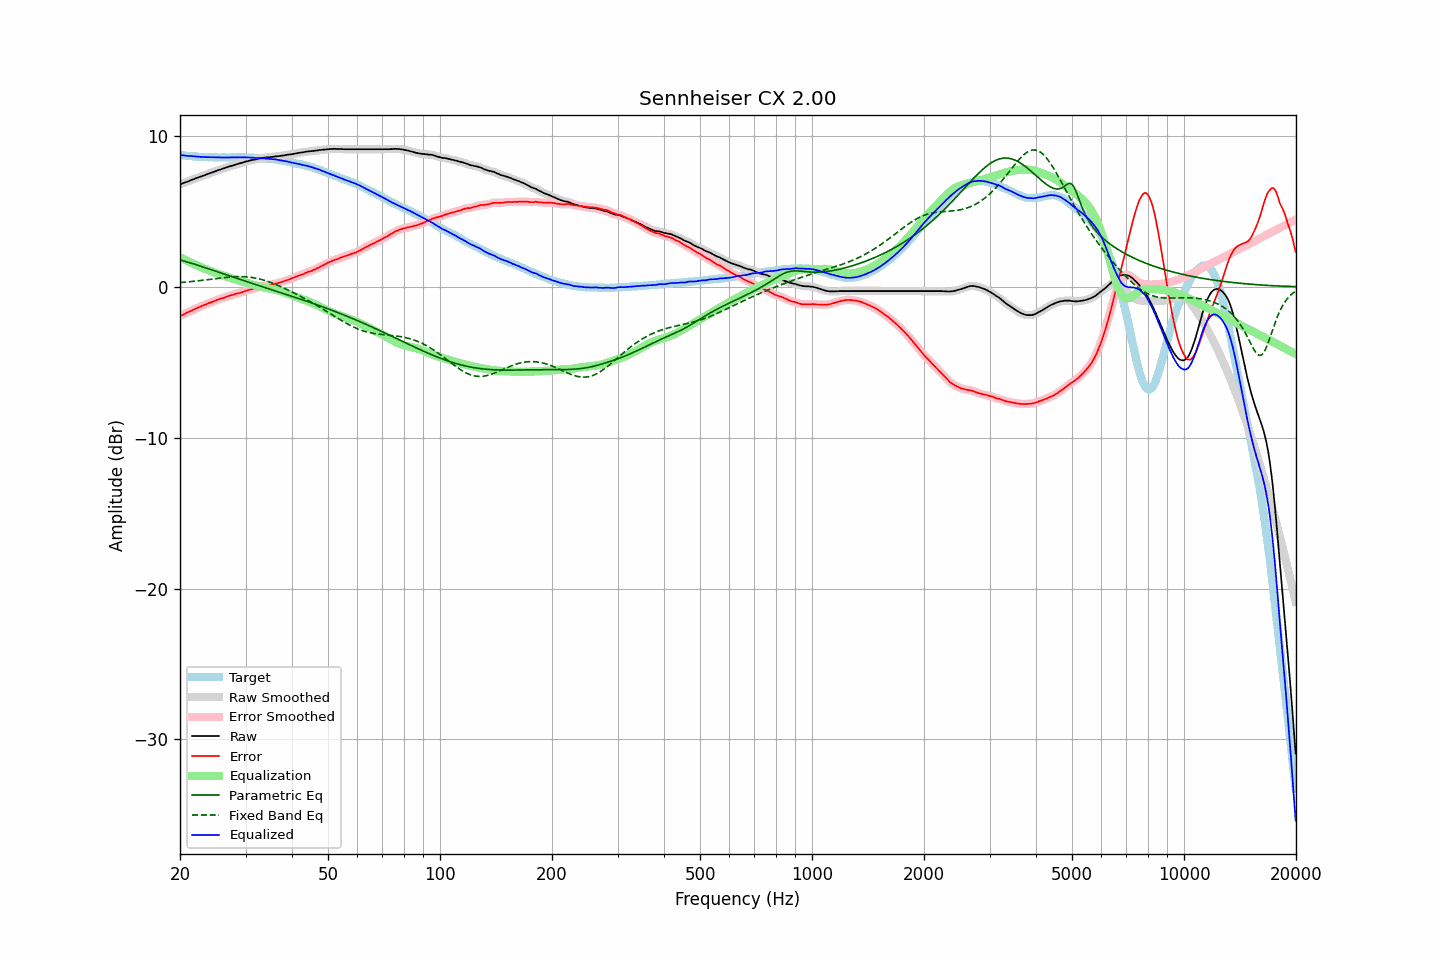

The file beside this chart, header and first rows:
frequency, raw, error, smoothed, error_smoothed, equalization, parametric_eq, fixed_band_eq, equalized_raw, equalized_smoothed, target
20.00, 6.78, -1.95, 6.78, -1.95, 1.95, 1.77, 0.28, 8.73, 8.73, 8.73
20.20, 6.82, -1.90, 6.82, -1.90, 1.90, 1.75, 0.29, 8.72, 8.72, 8.72
20.40, 6.86, -1.85, 6.86, -1.84, 1.84, 1.72, 0.29, 8.70, 8.70, 8.71
20.61, 6.90, -1.80, 6.90, -1.79, 1.79, 1.69, 0.30, 8.69, 8.69, 8.70
20.81, 6.94, -1.74, 6.94, -1.74, 1.74, 1.66, 0.31, 8.68, 8.68, 8.68
21.02, 6.98, -1.69, 6.98, -1.69, 1.69, 1.63, 0.32, 8.67, 8.67, 8.67
21.23, 7.02, -1.64, 7.03, -1.64, 1.64, 1.59, 0.33, 8.66, 8.66, 8.66
21.44, 7.07, -1.60, 7.07, -1.59, 1.59, 1.56, 0.34, 8.66, 8.66, 8.67
21.66, 7.11, -1.54, 7.11, -1.54, 1.54, 1.53, 0.36, 8.65, 8.65, 8.65
21.87, 7.15, -1.50, 7.15, -1.49, 1.49, 1.50, 0.37, 8.64, 8.64, 8.65
22.09, 7.19, -1.44, 7.19, -1.44, 1.44, 1.46, 0.38, 8.63, 8.63, 8.63
22.31, 7.22, -1.40, 7.23, -1.39, 1.39, 1.43, 0.39, 8.62, 8.62, 8.62
22.54, 7.26, -1.35, 7.26, -1.35, 1.35, 1.39, 0.40, 8.61, 8.61, 8.61
22.76, 7.30, -1.31, 7.30, -1.30, 1.30, 1.36, 0.41, 8.60, 8.60, 8.61
22.99, 7.34, -1.26, 7.34, -1.26, 1.26, 1.32, 0.43, 8.60, 8.60, 8.60
23.22, 7.38, -1.21, 7.38, -1.21, 1.21, 1.29, 0.44, 8.59, 8.59, 8.59
23.45, 7.42, -1.18, 7.42, -1.17, 1.17, 1.25, 0.45, 8.59, 8.59, 8.60
23.69, 7.46, -1.13, 7.46, -1.13, 1.13, 1.22, 0.47, 8.59, 8.59, 8.59
23.92, 7.50, -1.08, 7.50, -1.08, 1.08, 1.18, 0.48, 8.59, 8.59, 8.58
24.16, 7.54, -1.05, 7.54, -1.04, 1.04, 1.15, 0.49, 8.58, 8.58, 8.59
24.40, 7.58, -1.01, 7.58, -1.01, 1.00, 1.11, 0.51, 8.58, 8.58, 8.59
24.65, 7.61, -0.97, 7.62, -0.97, 0.96, 1.07, 0.52, 8.57, 8.58, 8.58
24.89, 7.65, -0.93, 7.65, -0.92, 0.92, 1.04, 0.54, 8.57, 8.57, 8.58
25.14, 7.69, -0.88, 7.69, -0.88, 0.88, 1.00, 0.55, 8.58, 8.57, 8.57
25.39, 7.73, -0.84, 7.73, -0.84, 0.84, 0.97, 0.56, 8.58, 8.57, 8.57
25.65, 7.76, -0.81, 7.76, -0.80, 0.81, 0.93, 0.58, 8.57, 8.57, 8.57
25.91, 7.80, -0.77, 7.80, -0.77, 0.77, 0.89, 0.59, 8.57, 8.57, 8.57
26.16, 7.83, -0.75, 7.83, -0.74, 0.73, 0.86, 0.60, 8.56, 8.57, 8.58
26.43, 7.87, -0.70, 7.87, -0.70, 0.70, 0.82, 0.61, 8.57, 8.57, 8.57
26.69, 7.91, -0.66, 7.91, -0.66, 0.66, 0.79, 0.62, 8.57, 8.57, 8.57
26.96, 7.94, -0.63, 7.94, -0.62, 0.63, 0.75, 0.63, 8.57, 8.57, 8.57
27.23, 7.98, -0.59, 7.98, -0.59, 0.59, 0.71, 0.64, 8.57, 8.57, 8.57
27.50, 8.01, -0.56, 8.01, -0.56, 0.56, 0.68, 0.65, 8.57, 8.57, 8.57
27.77, 8.04, -0.54, 8.05, -0.53, 0.53, 0.64, 0.66, 8.57, 8.57, 8.58
28.05, 8.08, -0.49, 8.08, -0.49, 0.50, 0.61, 0.66, 8.58, 8.58, 8.57
28.33, 8.11, -0.47, 8.11, -0.47, 0.47, 0.57, 0.67, 8.58, 8.58, 8.58
28.62, 8.14, -0.44, 8.14, -0.44, 0.44, 0.54, 0.67, 8.58, 8.58, 8.58
28.90, 8.17, -0.42, 8.17, -0.41, 0.41, 0.50, 0.67, 8.58, 8.58, 8.59
29.19, 8.20, -0.39, 8.20, -0.38, 0.37, 0.46, 0.67, 8.58, 8.58, 8.59
29.48, 8.23, -0.35, 8.24, -0.35, 0.34, 0.43, 0.67, 8.57, 8.58, 8.58
29.78, 8.27, -0.31, 8.27, -0.31, 0.31, 0.39, 0.67, 8.58, 8.58, 8.58
30.08, 8.30, -0.28, 8.30, -0.27, 0.28, 0.36, 0.66, 8.58, 8.57, 8.58
30.38, 8.32, -0.24, 8.33, -0.24, 0.24, 0.32, 0.65, 8.57, 8.57, 8.56
30.68, 8.35, -0.21, 8.35, -0.21, 0.21, 0.29, 0.64, 8.56, 8.56, 8.56
30.99, 8.38, -0.18, 8.38, -0.18, 0.18, 0.26, 0.63, 8.56, 8.56, 8.56
31.30, 8.40, -0.16, 8.40, -0.15, 0.15, 0.22, 0.61, 8.55, 8.55, 8.56
31.61, 8.42, -0.13, 8.42, -0.12, 0.12, 0.19, 0.59, 8.54, 8.54, 8.55
31.93, 8.44, -0.09, 8.44, -0.09, 0.09, 0.15, 0.57, 8.53, 8.53, 8.53
32.24, 8.47, -0.07, 8.47, -0.06, 0.06, 0.12, 0.55, 8.53, 8.53, 8.54
32.57, 8.49, -0.03, 8.49, -0.03, 0.03, 0.08, 0.53, 8.53, 8.53, 8.52
32.89, 8.51, -0.01, 8.51, -0.00, 0.01, 0.05, 0.50, 8.52, 8.52, 8.52
33.22, 8.53, 0.02, 8.53, 0.02, -0.02, 0.01, 0.47, 8.51, 8.51, 8.51
33.55, 8.54, 0.03, 8.55, 0.04, -0.04, -0.02, 0.44, 8.50, 8.50, 8.51
33.89, 8.56, 0.06, 8.56, 0.06, -0.06, -0.06, 0.41, 8.50, 8.50, 8.50
34.23, 8.57, 0.09, 8.57, 0.09, -0.08, -0.09, 0.37, 8.49, 8.49, 8.48
34.57, 8.58, 0.10, 8.58, 0.11, -0.10, -0.12, 0.34, 8.48, 8.48, 8.48
34.92, 8.59, 0.13, 8.59, 0.12, -0.12, -0.16, 0.30, 8.47, 8.47, 8.46
35.27, 8.60, 0.12, 8.60, 0.14, -0.14, -0.19, 0.26, 8.46, 8.46, 8.48
35.62, 8.61, 0.16, 8.61, 0.16, -0.16, -0.23, 0.22, 8.45, 8.45, 8.45
35.97, 8.63, 0.18, 8.63, 0.18, -0.19, -0.26, 0.18, 8.44, 8.44, 8.45
... 635 more rows
